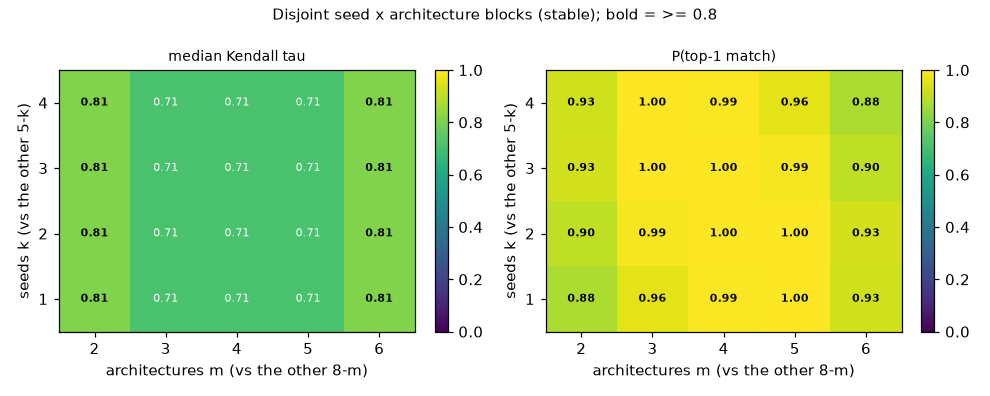

The data file committed next to this chart (first rows):
tree, analysis, axis, size, full_size, n_draws, tau_median, tau_q25, tau_q75, tau_mean, p_top1, w_median, w_q25, w_q75, reliable, complement_size, k_seeds, m_archs
stable, disjoint_partition, grid, 1x2, 5x8, 140, 0.8095, 0.6905, 0.9048, 0.7646, 0.8786, 0.8929, 0.8571, 0.9464, True, , 1, 2
stable, disjoint_partition, grid, 1x3, 5x8, 280, 0.7143, 0.619, 0.9048, 0.7378, 0.9571, 0.8651, 0.8254, 0.9048, False, , 1, 3
stable, disjoint_partition, grid, 1x4, 5x8, 350, 0.7143, 0.619, 0.8095, 0.7156, 0.9943, 0.8393, 0.8125, 0.8795, False, , 1, 4
stable, disjoint_partition, grid, 1x5, 5x8, 280, 0.7143, 0.619, 0.8095, 0.7224, 1.0, 0.8314, 0.805, 0.8686, False, , 1, 5
stable, disjoint_partition, grid, 1x6, 5x8, 140, 0.8095, 0.619, 0.9048, 0.7558, 0.9286, 0.8254, 0.8031, 0.8477, True, , 1, 6
stable, disjoint_partition, grid, 2x2, 5x8, 280, 0.8095, 0.7143, 0.9048, 0.7571, 0.9036, 0.9018, 0.8482, 0.9375, True, , 2, 2
stable, disjoint_partition, grid, 2x3, 5x8, 560, 0.7143, 0.619, 0.9048, 0.7344, 0.9875, 0.8571, 0.8135, 0.9008, False, , 2, 3
stable, disjoint_partition, grid, 2x4, 5x8, 700, 0.7143, 0.619, 0.8095, 0.7133, 0.9986, 0.8326, 0.803, 0.8756, False, , 2, 4
stable, disjoint_partition, grid, 2x5, 5x8, 560, 0.7143, 0.619, 0.8095, 0.7284, 0.9982, 0.8236, 0.7896, 0.8557, False, , 2, 5
stable, disjoint_partition, grid, 2x6, 5x8, 280, 0.8095, 0.7143, 0.9048, 0.7595, 0.9321, 0.8194, 0.7738, 0.8393, True, , 2, 6
stable, disjoint_partition, grid, 3x2, 5x8, 280, 0.8095, 0.7143, 0.9048, 0.7595, 0.9321, 0.9048, 0.8452, 0.9301, True, , 3, 2
stable, disjoint_partition, grid, 3x3, 5x8, 560, 0.7143, 0.619, 0.8095, 0.7284, 0.9982, 0.8466, 0.8069, 0.8968, False, , 3, 3
stable, disjoint_partition, grid, 3x4, 5x8, 700, 0.7143, 0.619, 0.8095, 0.7133, 0.9986, 0.8259, 0.7946, 0.8705, False, , 3, 4
stable, disjoint_partition, grid, 3x5, 5x8, 560, 0.7143, 0.619, 0.9048, 0.7344, 0.9875, 0.8181, 0.7893, 0.845, False, , 3, 5
stable, disjoint_partition, grid, 3x6, 5x8, 280, 0.8095, 0.7143, 0.9048, 0.7571, 0.9036, 0.8128, 0.7698, 0.832, True, , 3, 6
stable, disjoint_partition, grid, 4x2, 5x8, 140, 0.8095, 0.619, 0.9048, 0.7558, 0.9286, 0.8973, 0.8438, 0.9297, True, , 4, 2
stable, disjoint_partition, grid, 4x3, 5x8, 280, 0.7143, 0.619, 0.8095, 0.7224, 1.0, 0.8403, 0.8135, 0.8934, False, , 4, 3
stable, disjoint_partition, grid, 4x4, 5x8, 350, 0.7143, 0.619, 0.8095, 0.7156, 0.9943, 0.8237, 0.8036, 0.8661, False, , 4, 4
stable, disjoint_partition, grid, 4x5, 5x8, 280, 0.7143, 0.619, 0.9048, 0.7378, 0.9571, 0.8186, 0.7786, 0.8359, False, , 4, 5
stable, disjoint_partition, grid, 4x6, 5x8, 140, 0.8095, 0.6905, 0.9048, 0.7646, 0.8786, 0.815, 0.7773, 0.8309, True, , 4, 6
